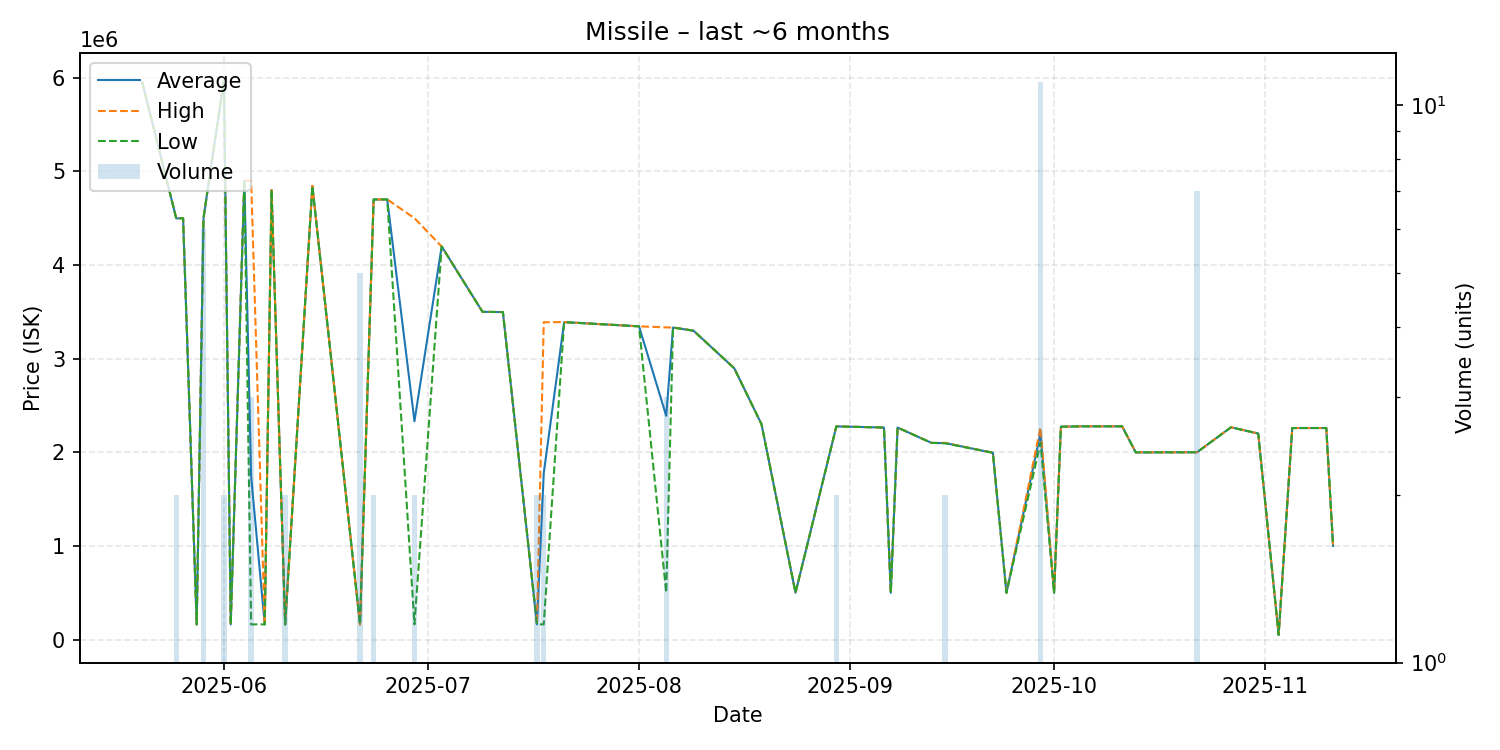

Data behind this chart, as committed beside it:
date, average, highest, lowest, order_count, volume
2025-05-20, 5950000, 5950000, 5950000, 1, 1
2025-05-25, 4497000, 4497000, 4497000, 2, 2
2025-05-26, 4500000, 4500000, 4500000, 1, 1
2025-05-28, 162000, 162000, 162000, 1, 1
2025-05-29, 4499500, 4500000, 4497000, 2, 6
2025-05-30, 5000000, 5000000, 5000000, 1, 1
2025-06-01, 5968000, 5968000, 5968000, 2, 2
2025-06-02, 162100, 162100, 162100, 1, 1
2025-06-04, 4900000, 4900000, 4900000, 1, 1
2025-06-05, 1741333, 4900000, 162000, 2, 3
2025-06-07, 162000, 162000, 162000, 1, 1
2025-06-08, 4800000, 4800000, 4800000, 1, 1
2025-06-10, 161500, 162000, 161000, 2, 2
2025-06-14, 4845000, 4845000, 4845000, 1, 1
2025-06-21, 161000, 161000, 161000, 2, 5
2025-06-23, 4700000, 4700000, 4700000, 1, 2
2025-06-25, 4700000, 4700000, 4700000, 1, 1
2025-06-29, 2331000, 4500000, 162000, 2, 2
2025-07-03, 4198000, 4198000, 4198000, 1, 1
2025-07-09, 3500000, 3500000, 3500000, 1, 1
2025-07-12, 3497000, 3497000, 3497000, 1, 1
2025-07-17, 162100, 162100, 162100, 1, 2
2025-07-18, 1775550, 3389000, 162100, 2, 2
2025-07-21, 3390000, 3390000, 3390000, 1, 1
2025-08-01, 3345000, 3345000, 3345000, 1, 1
2025-08-05, 2389000, 3333500, 500000, 3, 3
2025-08-06, 3332000, 3332000, 3332000, 1, 1
2025-08-09, 3299000, 3299000, 3299000, 1, 1
2025-08-15, 2897000, 2897000, 2897000, 1, 1
2025-08-19, 2300000, 2300000, 2300000, 1, 1
2025-08-24, 500000, 500000, 500000, 1, 1
2025-08-30, 2276500, 2277000, 2276000, 2, 2
2025-09-06, 2264000, 2264000, 2264000, 1, 1
2025-09-07, 500000, 500000, 500000, 1, 1
2025-09-08, 2264000, 2264000, 2264000, 1, 1
2025-09-13, 2100000, 2100000, 2100000, 1, 1
2025-09-15, 2098000, 2100000, 2096000, 2, 2
2025-09-22, 1995000, 1995000, 1995000, 1, 1
2025-09-24, 500000, 500000, 500000, 1, 1
2025-09-29, 2204273, 2264000, 2100000, 3, 11
2025-10-01, 500000, 500000, 500000, 1, 1
2025-10-02, 2273000, 2273000, 2273000, 1, 1
2025-10-05, 2277000, 2277000, 2277000, 1, 1
2025-10-11, 2277000, 2277000, 2277000, 1, 1
2025-10-13, 1999000, 1999000, 1999000, 1, 1
2025-10-22, 2000000, 2000000, 2000000, 1, 7
2025-10-27, 2267000, 2267000, 2267000, 1, 1
2025-10-31, 2200000, 2200000, 2200000, 1, 1
2025-11-03, 50000, 50000, 50000, 1, 1
2025-11-05, 2259000, 2259000, 2259000, 1, 1
2025-11-10, 2259000, 2259000, 2259000, 1, 1
2025-11-11, 1000000, 1000000, 1000000, 1, 1
